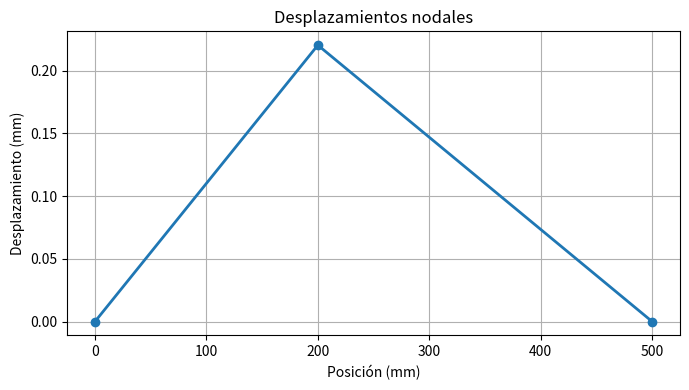
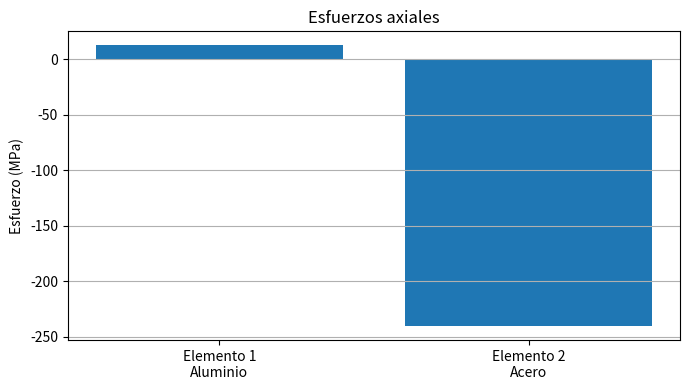
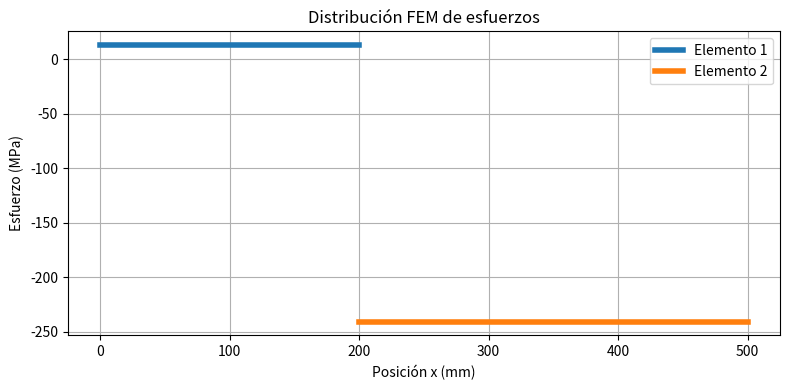

Write Python code to recreate these figures, in order.
'''
A continuación se muestra un código completo en Python para resolver el problema mediante el Método de los Elementos Finitos (FEM). El programa:

*. Ensambla automáticamente la matriz global de rigidez.
*. Calcula las cargas térmicas equivalentes.
*. Aplica las condiciones de frontera.
*. Resuelve los desplazamientos nodales.
*. Calcula los esfuerzos en cada elemento.
*. Presenta resultados numéricos.
*. Genera gráficas de desplazamientos y esfuerzos.
'''
import numpy as np
import matplotlib.pyplot as plt

# =====================================================
# DATOS DEL PROBLEMA
# =====================================================

# Propiedades del elemento 1 (Aluminio)
E1 = 70e3          # MPa = N/mm^2
A1 = 900           # mm^2
L1 = 200           # mm
alpha1 = 23e-6     # 1/°C

# Propiedades del elemento 2 (Acero)
E2 = 200e3         # MPa = N/mm^2
A2 = 1200          # mm^2
L2 = 300           # mm
alpha2 = 11.7e-6   # 1/°C

# Temperatura
T0 = 20
Tf = 60
dT = Tf - T0

# Carga puntual
P = 300e3  # N

# =====================================================
# MATRICES DE RIGIDEZ ELEMENTALES
# =====================================================

k1 = (E1*A1/L1) * np.array([
    [1, -1],
    [-1, 1]
])

k2 = (E2*A2/L2) * np.array([
    [1, -1],
    [-1, 1]
])

print("\nMatriz k1 (N/mm)")
print(k1)

print("\nMatriz k2 (N/mm)")
print(k2)

# =====================================================
# ENSAMBLAJE DE MATRIZ GLOBAL
# =====================================================

K = np.zeros((3,3))

# Elemento 1: nodos (1-2)
g1 = [0,1]

for i in range(2):
    for j in range(2):
        K[g1[i],g1[j]] += k1[i,j]

# Elemento 2: nodos (2-3)
g2 = [1,2]

for i in range(2):
    for j in range(2):
        K[g2[i],g2[j]] += k2[i,j]

print("\nMatriz global K (N/mm)")
print(K)

# =====================================================
# FUERZAS TÉRMICAS EQUIVALENTES
# =====================================================

theta1 = E1*A1*alpha1*dT*np.array([-1,1])

theta2 = E2*A2*alpha2*dT*np.array([-1,1])

Fth = np.zeros(3)

Fth[g1] += theta1
Fth[g2] += theta2

print("\nFuerzas térmicas equivalentes (N)")
print(Fth)

# =====================================================
# VECTOR DE FUERZAS EXTERNAS
# =====================================================

Fext = np.array([
    0,
    P,
    0
])

F = Fext + Fth

print("\nVector global F (N)")
print(F)

# =====================================================
# CONDICIONES DE FRONTERA
# Q1 = 0
# Q3 = 0
# =====================================================

free = [1]

Kred = K[np.ix_(free,free)]
Fred = F[free]

# =====================================================
# SOLUCIÓN
# =====================================================

Qred = np.linalg.solve(Kred, Fred)

Q = np.zeros(3)
Q[free] = Qred

print("\nDesplazamientos nodales (mm)")
for i,q in enumerate(Q):
    print(f"Q{i+1} = {q:.6f}")

# =====================================================
# ESFUERZOS
# sigma = E/L (u2-u1) - E alpha dT
# =====================================================

sigma1 = E1/L1*(Q[1]-Q[0]) - E1*alpha1*dT

sigma2 = E2/L2*(Q[2]-Q[1]) - E2*alpha2*dT

print("\nEsfuerzos (MPa)")
print(f"sigma_1 = {sigma1:.3f}")
print(f"sigma_2 = {sigma2:.3f}")

# =====================================================
# REACCIONES
# =====================================================

R = K @ Q - F

print("\nReacciones (N)")
for i,r in enumerate(R):
    print(f"R{i+1} = {r:.2f}")

# =====================================================
# GRAFICA DE DESPLAZAMIENTOS
# =====================================================

x_nodes = np.array([0,200,500])

plt.figure(figsize=(7,4))
plt.plot(x_nodes,Q,'o-',linewidth=2)
plt.grid(True)
plt.xlabel('Posición (mm)')
plt.ylabel('Desplazamiento (mm)')
plt.title('Desplazamientos nodales')
plt.tight_layout()
plt.show()

# =====================================================
# GRAFICA DE ESFUERZOS
# =====================================================

x_stress = [100,350]
stress = [sigma1,sigma2]

plt.figure(figsize=(7,4))
plt.bar(['Elemento 1\nAluminio',
         'Elemento 2\nAcero'],
         stress)

plt.ylabel('Esfuerzo (MPa)')
plt.title('Esfuerzos axiales')
plt.grid(axis='y')
plt.tight_layout()
plt.show()

# =====================================================
# DIAGRAMA DE ESFUERZO SOBRE LA BARRA
# =====================================================

plt.figure(figsize=(8,4))

plt.plot([0,200],[sigma1,sigma1],
         linewidth=4,
         label='Elemento 1')

plt.plot([200,500],[sigma2,sigma2],
         linewidth=4,
         label='Elemento 2')

plt.grid(True)

plt.xlabel('Posición x (mm)')
plt.ylabel('Esfuerzo (MPa)')
plt.title('Distribución FEM de esfuerzos')
plt.legend()

plt.tight_layout()
plt.show()
